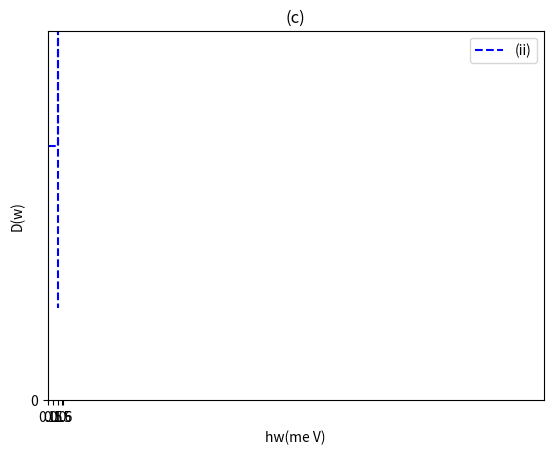

This figure's Python source:
import matplotlib.pyplot as plt
import numpy as np

# title
plt.title("(c)")

# X
plt.xlabel(r"hw(me V)")
plt.xticks([0, .5, 1, 1.5, 1.6])

# Y
plt.ylabel(r"D(w)")
plt.yticks([0, 10, 20, 30, 40, 50])

# axis
plt.axis([0, 50, 0, 1.6])

x1 = np.array([0, 1,1,1])
y1 = np.array([1.1, 1.1,1.6,.4])

x2 = np.array([20, 20])
y2 = np.array([0, 3])

x3 = np.array([38, 38])
y3 = np.array([0, 3])


plt.plot(x1, y1, marker="", linestyle="--", color="#0000ff", label="(ii)")
#plt.plot(x2, y2, marker="", linestyle="-", color="#000000", label="(iii)")
#plt.plot(x3, y3, marker="", linestyle="-", color="#ff0000", label="(i)") 


# show
plt.legend()
plt.show()
